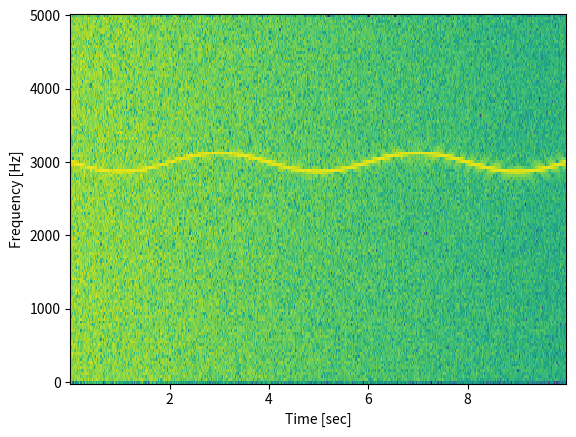

This chart was generated by the following Python code: (Note: this script raises an exception after producing the figure.)
# A spectrogram, sonogram, spectral waterfalls, voiceprints, or voicegrams: a visual representation of the spectrum of frequencies in a sound.

#%%------------------------------------------------------------------

# REF [site] >> https://docs.scipy.org/doc/scipy-0.19.0/reference/generated/scipy.signal.spectrogram.html

from scipy import signal
import numpy as np
import matplotlib.pyplot as plt

# Generate a test signal, a 2 Vrms sine wave whose frequency is slowly modulated around 3kHz, corrupted by white noise of exponentially decreasing magnitude sampled at 10 kHz.
fs = 10e3
N = 1e5

amp = 2 * np.sqrt(2)
noise_power = 0.01 * fs / 2
time = np.arange(N) / float(fs)
mod = 500 * np.cos(2 * np.pi * 0.25 * time)
carrier = amp * np.sin(2 * np.pi * 3e3 * time + mod)
noise = np.random.normal(scale=np.sqrt(noise_power), size=time.shape)
noise *= np.exp(-time / 5)
x = carrier + noise

# Compute the spectrogram.
# REF [file] >> ./stft.py
f, t, Sxx = signal.spectrogram(x, fs)

# Plot the spectrogram.
#plt.pcolormesh(t, f, Sxx)
plt.pcolormesh(t, f, 20 * np.log10(Sxx))
plt.ylabel('Frequency [Hz]')
plt.xlabel('Time [sec]')
plt.show()

#%%------------------------------------------------------------------
# Load data.

#dataset_home_dir_path = "/home/<user>/my_dataset"
#dataset_home_dir_path = "/home/<user>/sangwook/my_dataset"
dataset_home_dir_path = "D:/dataset"

data_dir_path = dataset_home_dir_path + "/failure_analysis/defect/motor_20170621/0_original/500-1500Hz"

#%%------------------------------------------------------------------

import numpy as np
import matplotlib.pyplot as plt
import scipy.io.wavfile  # For reading the .wav file.

# fs: sampling frequency.
# signal: the numpy 2D array where the data of the wav file is written.
[fs, signal] = scipy.io.wavfile.read(data_dir_path + '/KMHFF41CBBA036937_2000RPM ( 0.00- 5.73 s).wav')

length = len(signal)  # The length of the wav file. The number of samples, not the length in time.

window_hop_length = 0.01  # 10ms change here.
overlap = int(fs * window_hop_length)
print('overlap =', overlap)

window_size = 0.025  # 25 ms change here.
framesize = int(window_size * fs)
print('framesize =', framesize)

number_of_frames = int(length / overlap)
nfft_length = framesize  # Length of DFT.
print('number of frames =', number_of_frames)

# Declare a 2D matrix, with rows equal to the number of frames, and columns equal to the framesize or the length of each DFT.
frames = np.ndarray((number_of_frames, framesize))

for k in range(0, number_of_frames):
	for i in range(0, framesize):
		if (k * overlap + i) < length:
			#frames[k][i] = signal[k * overlap + i]
			frames[k][i] = signal[k * overlap + i, 1]
		else:
			frames[k][i] = 0

fft_matrix = np.ndarray((number_of_frames, framesize))  # Declare another 2D matrix to store the DFT of each windowed frame.
abs_fft_matrix = np.ndarray((number_of_frames, framesize))  # Declare another 2D matrix to store the power spectrum.
for k in range(0, number_of_frames):
	fft_matrix[k] = np.fft.fft(frames[k])  # Compute the DFT.
	abs_fft_matrix[k] = abs(fft_matrix[k]) * abs(fft_matrix[k]) / max(abs(fft_matrix[k]))  # Compute the power spectrum.

# Plot the power spectrum obtained above.
t = range(len(abs_fft_matrix))
plt.plot(t, abs_fft_matrix)
plt.ylabel('frequency')
plt.xlabel('time')
plt.show()
